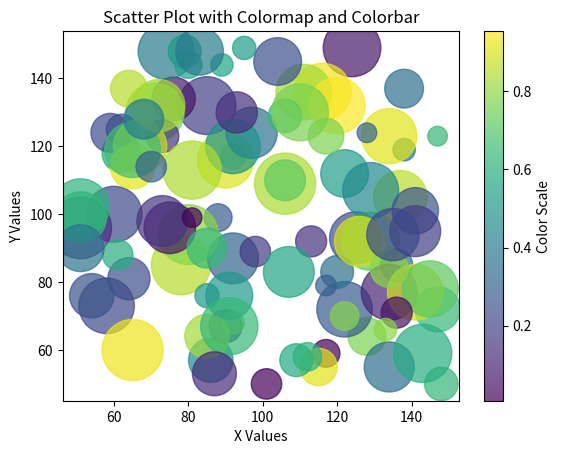

Reproduce this figure in Python.
import matplotlib.pyplot as plt
import numpy as np

x = np.random.randint(50, 150, 100)
y = np.random.randint(50, 150, 100)

colors = np.random.rand(100)
sizes = 20 * np.random.randint(10, 100, 100)

plt.scatter(x, y, c=colors, s=sizes, cmap='viridis', alpha=0.7)
plt.colorbar(label='Color Scale')
plt.title("Scatter Plot with Colormap and Colorbar")
plt.xlabel("X Values")
plt.ylabel("Y Values")
plt.show()
